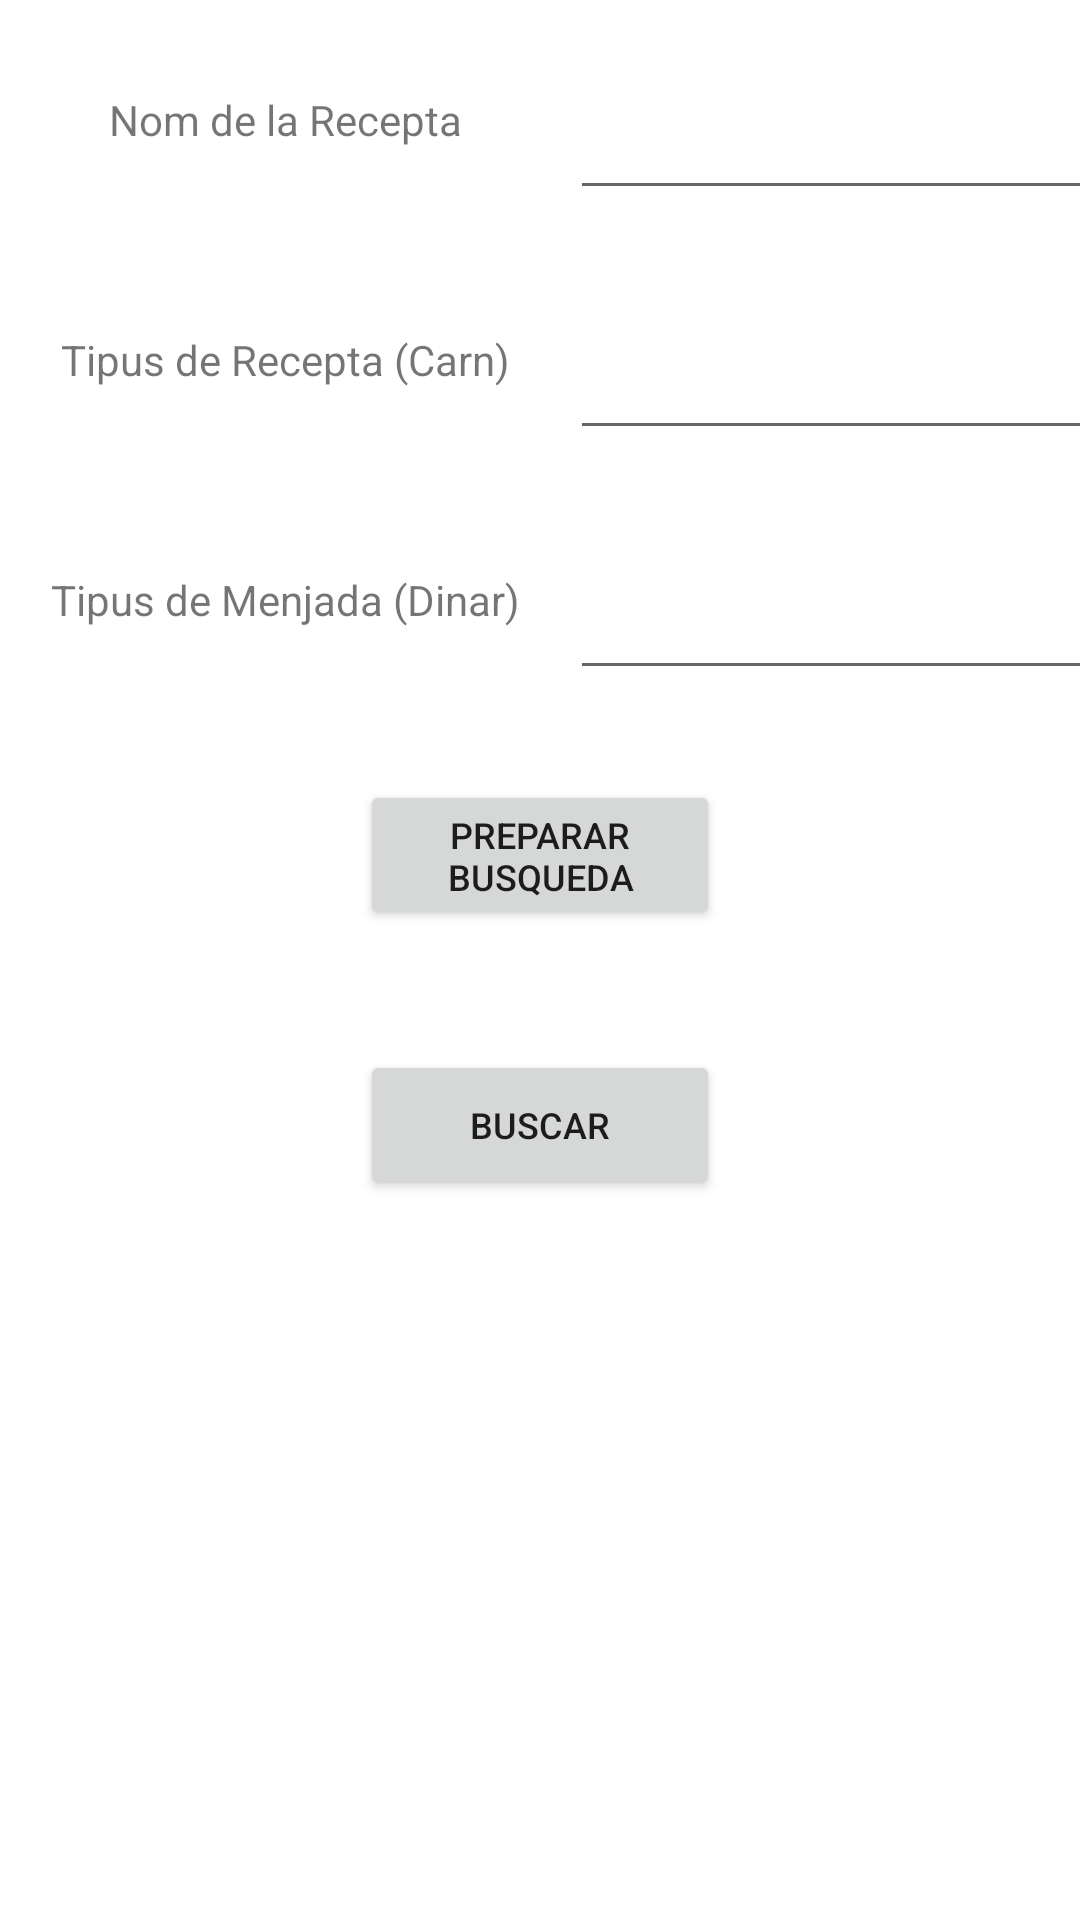

Reconstruct the res/layout file that produces this screen, plus the resources it refers to.
<!-- AndroidManifest.xml: application theme Theme.CookUp -->
<!-- res/layout/fragment_adv_search.xml -->
<?xml version="1.0" encoding="utf-8"?>
<androidx.constraintlayout.widget.ConstraintLayout
    xmlns:android="http://schemas.android.com/apk/res/android" android:layout_width="match_parent"
    android:layout_height="match_parent">


    <LinearLayout
        android:layout_width="match_parent"
        android:layout_height="match_parent"
        android:orientation="vertical">

        <LinearLayout
            android:layout_width="match_parent"
            android:layout_height="60dp"
            android:layout_marginTop="10dp"
            android:layout_marginBottom="10dp">

            <TextView
                android:layout_width="190dp"
                android:layout_height="match_parent"
                android:text="@string/nameRecipe"
                android:gravity="center"/>

            <EditText
                android:id="@+id/nameRecipesearch"
                android:layout_width="200dp"
                android:layout_height="match_parent"
                android:inputType="text"/>

        </LinearLayout>
        <LinearLayout
            android:layout_width="match_parent"
            android:layout_height="60dp"
            android:layout_marginTop="10dp"
            android:layout_marginBottom="10dp">

            <TextView
                android:layout_width="190dp"
                android:layout_height="match_parent"
                android:text="@string/foodtype"
                android:gravity="center"/>

            <EditText
                android:id="@+id/foodtypesearch"
                android:layout_width="200dp"
                android:layout_height="match_parent"
                android:inputType="text"/>


        </LinearLayout>
        <LinearLayout
            android:layout_width="match_parent"
            android:layout_height="60dp"
            android:layout_marginTop="10dp"
            android:layout_marginBottom="10dp">


            <TextView
                android:layout_width="190dp"
                android:layout_height="match_parent"
                android:text="@string/dishtype"
                android:gravity="center"/>

            <EditText
                android:id="@+id/dishtypesearch"
                android:layout_width="200dp"
                android:layout_height="match_parent"
                android:inputType="text"/>
        </LinearLayout>

        <Button
            android:id="@+id/AdvSearcherPrepare_button"
            android:layout_width="120dp"
            android:layout_height="50dp"
            android:layout_gravity="center"
            android:layout_margin="20dp"
            android:text="@string/preparesearcher"
            android:textSize="12sp"/>

        <Button
            android:id="@+id/AdvSearcher_button"
            android:layout_width="120dp"
            android:layout_height="50dp"
            android:layout_gravity="center"
            android:layout_margin="20dp"
            android:text="@string/searcher"
            android:textSize="12sp"/>
    </LinearLayout>

</androidx.constraintlayout.widget.ConstraintLayout>
<!-- resources referenced by this layout -->
<resources>
  <string name="dishtype">Tipus de Menjada (Dinar)</string>
  <string name="foodtype">Tipus de Recepta (Carn)</string>
  <string name="nameRecipe">Nom de la Recepta</string>
  <string name="preparesearcher">Preparar Busqueda</string>
  <string name="searcher">Buscar</string>
  <style name="Theme.CookUp" parent="Theme.MaterialComponents.DayNight.DarkActionBar">
          
          <item name="colorPrimary">@color/teal_200</item>
          <item name="colorPrimaryVariant">@color/teal_700</item>
          <item name="colorOnPrimary">@color/black</item>
          
          <item name="colorSecondary">@color/purple_200</item>
          <item name="colorSecondaryVariant">@color/purple_700</item>
          <item name="colorOnSecondary">@color/white</item>
          
          <item name="android:statusBarColor" tools:targetApi="l">?attr/colorPrimaryVariant</item>
          
      </style>
  <!-- not gathered from this repository: default colours our renderer supplied (Android Studio template values) -->
  <color name="purple_200">#FFBB86FC</color>
  <color name="purple_700">#FF3700B3</color>
  <color name="teal_200">#FF03DAC5</color>
  <color name="teal_700">#FF018786</color>
  <color name="black">#FF000000</color>
  <color name="white">#FFFFFFFF</color>
</resources>
